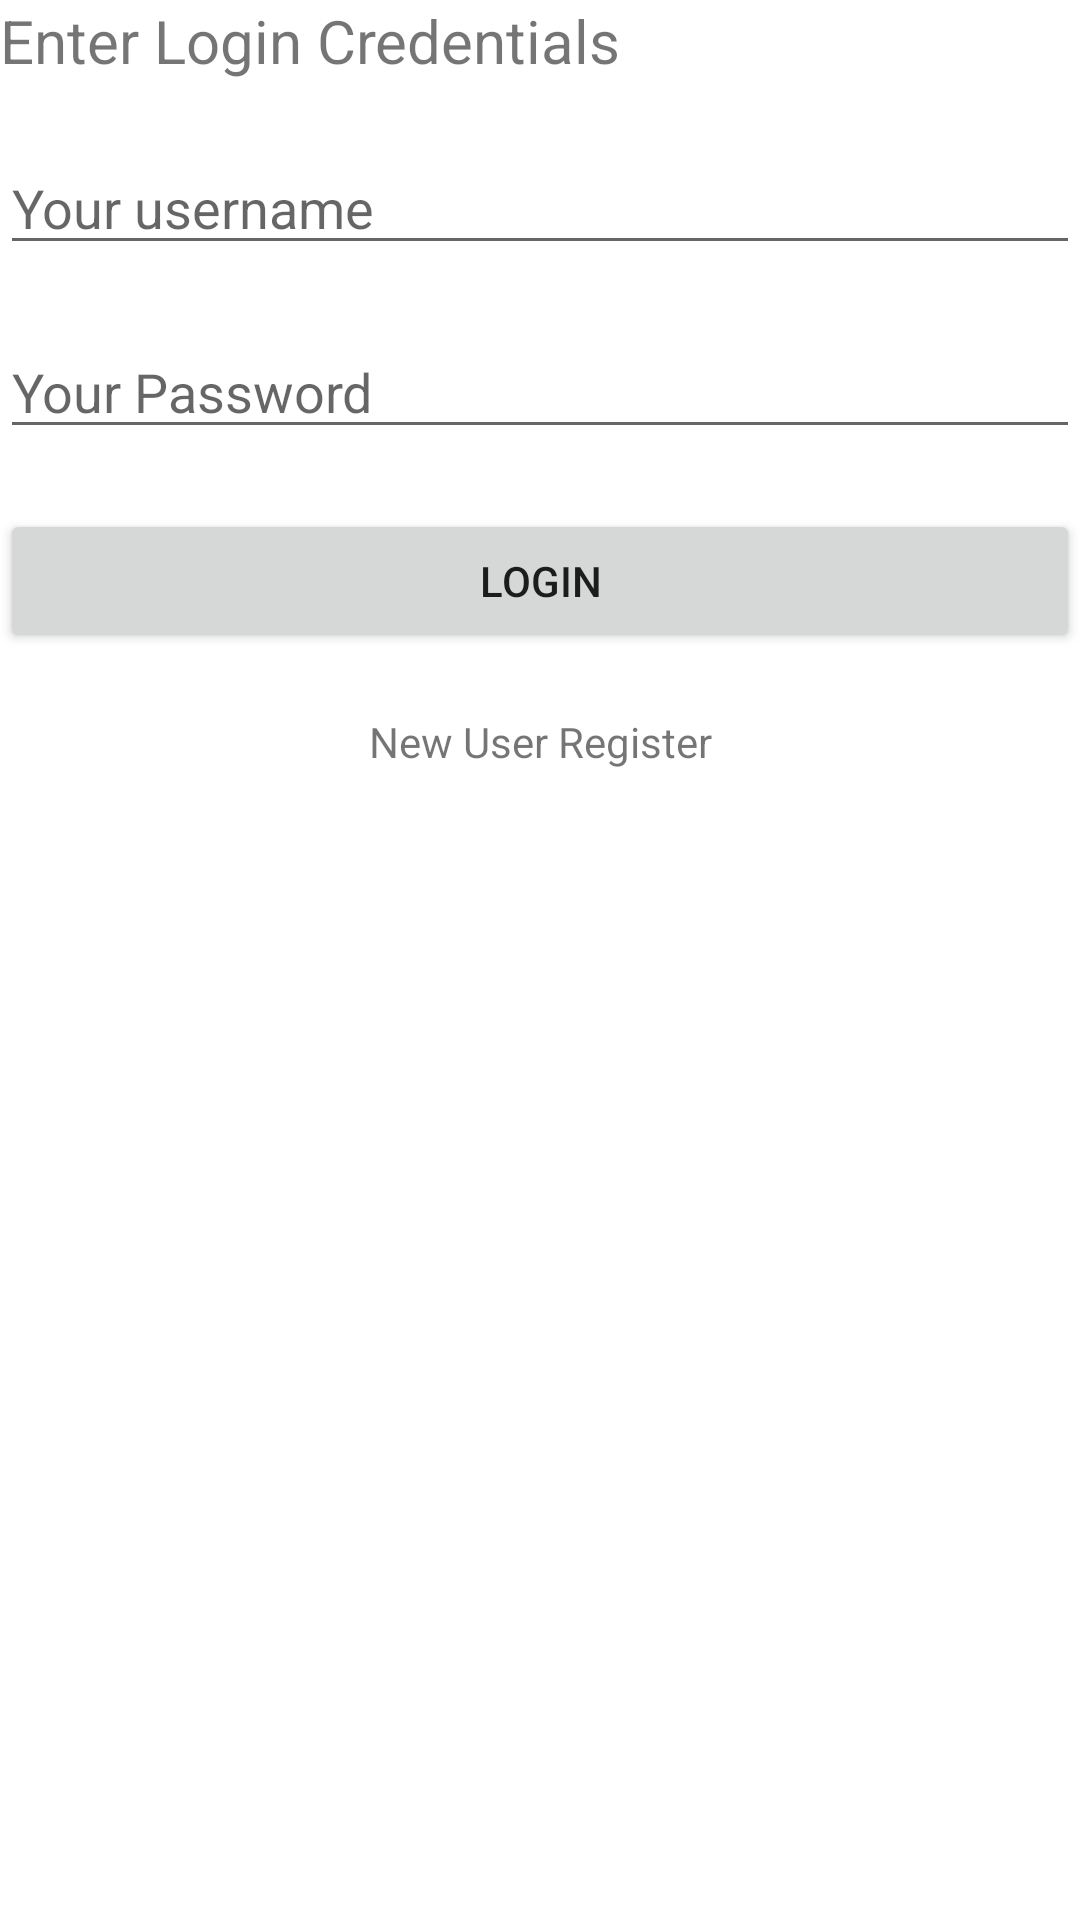

Android layout source for this screen:
<!-- AndroidManifest.xml: application theme Theme.EBridge -->
<!-- res/layout/activity_login.xml -->
<?xml version="1.0" encoding="utf-8"?>
<RelativeLayout xmlns:android="http://schemas.android.com/apk/res/android"
    xmlns:app="http://schemas.android.com/apk/res-auto"
    xmlns:tools="http://schemas.android.com/tools"
    android:layout_width="match_parent"
    android:layout_height="match_parent"
    tools:context=".LoginActivity"
    android:layout_margin="10dp">


    <TextView
        android:id="@+id/text_login"
        android:layout_width="match_parent"
        android:layout_height="wrap_content"
        android:layout_marginBottom="20dp"
        android:text="Enter Login Credentials"
        android:textSize="20dp" />


    <EditText
        android:id="@+id/login_email"
        android:layout_width="match_parent"
        android:layout_height="wrap_content"
        android:layout_below="@+id/text_login"
        android:layout_marginBottom="20dp"
        android:hint="Your username" />


    <EditText
        android:id="@+id/login_password"
        android:layout_width="match_parent"
        android:layout_height="wrap_content"
        android:hint="Your Password"
        android:layout_below="@+id/login_email"
        android:layout_marginBottom="20dp"
        />


    <Button
        android:id="@+id/login"
        android:layout_width="match_parent"
        android:layout_height="wrap_content"
        android:layout_below="@+id/login_password"
        android:layout_marginBottom="20dp"
        android:text="Login" />


    <TextView
        android:id="@+id/text_register"
        android:layout_width="match_parent"
        android:layout_height="wrap_content"
        android:layout_below="@+id/login"
        android:text="New User Register"
        android:layout_marginBottom="20dp"
        android:textAlignment="center"/>
</RelativeLayout>
<!-- resources referenced by this layout -->
<resources>
  <style name="Theme.EBridge" parent="Theme.MaterialComponents.DayNight.DarkActionBar">
          
          <item name="colorPrimary">@color/purple_500</item>
          <item name="colorPrimaryVariant">@color/purple_700</item>
          <item name="colorOnPrimary">@color/white</item>
          
          <item name="colorSecondary">@color/teal_200</item>
          <item name="colorSecondaryVariant">@color/teal_700</item>
          <item name="colorOnSecondary">@color/black</item>
          
          <item name="android:statusBarColor" tools:targetApi="l">?attr/colorPrimaryVariant</item>
          
      </style>
  <!-- not gathered from this repository: default colours our renderer supplied (Android Studio template values) -->
  <color name="purple_500">#FF6200EE</color>
  <color name="purple_700">#FF3700B3</color>
  <color name="teal_200">#FF03DAC5</color>
  <color name="teal_700">#FF018786</color>
  <color name="black">#FF000000</color>
  <color name="white">#FFFFFFFF</color>
</resources>
